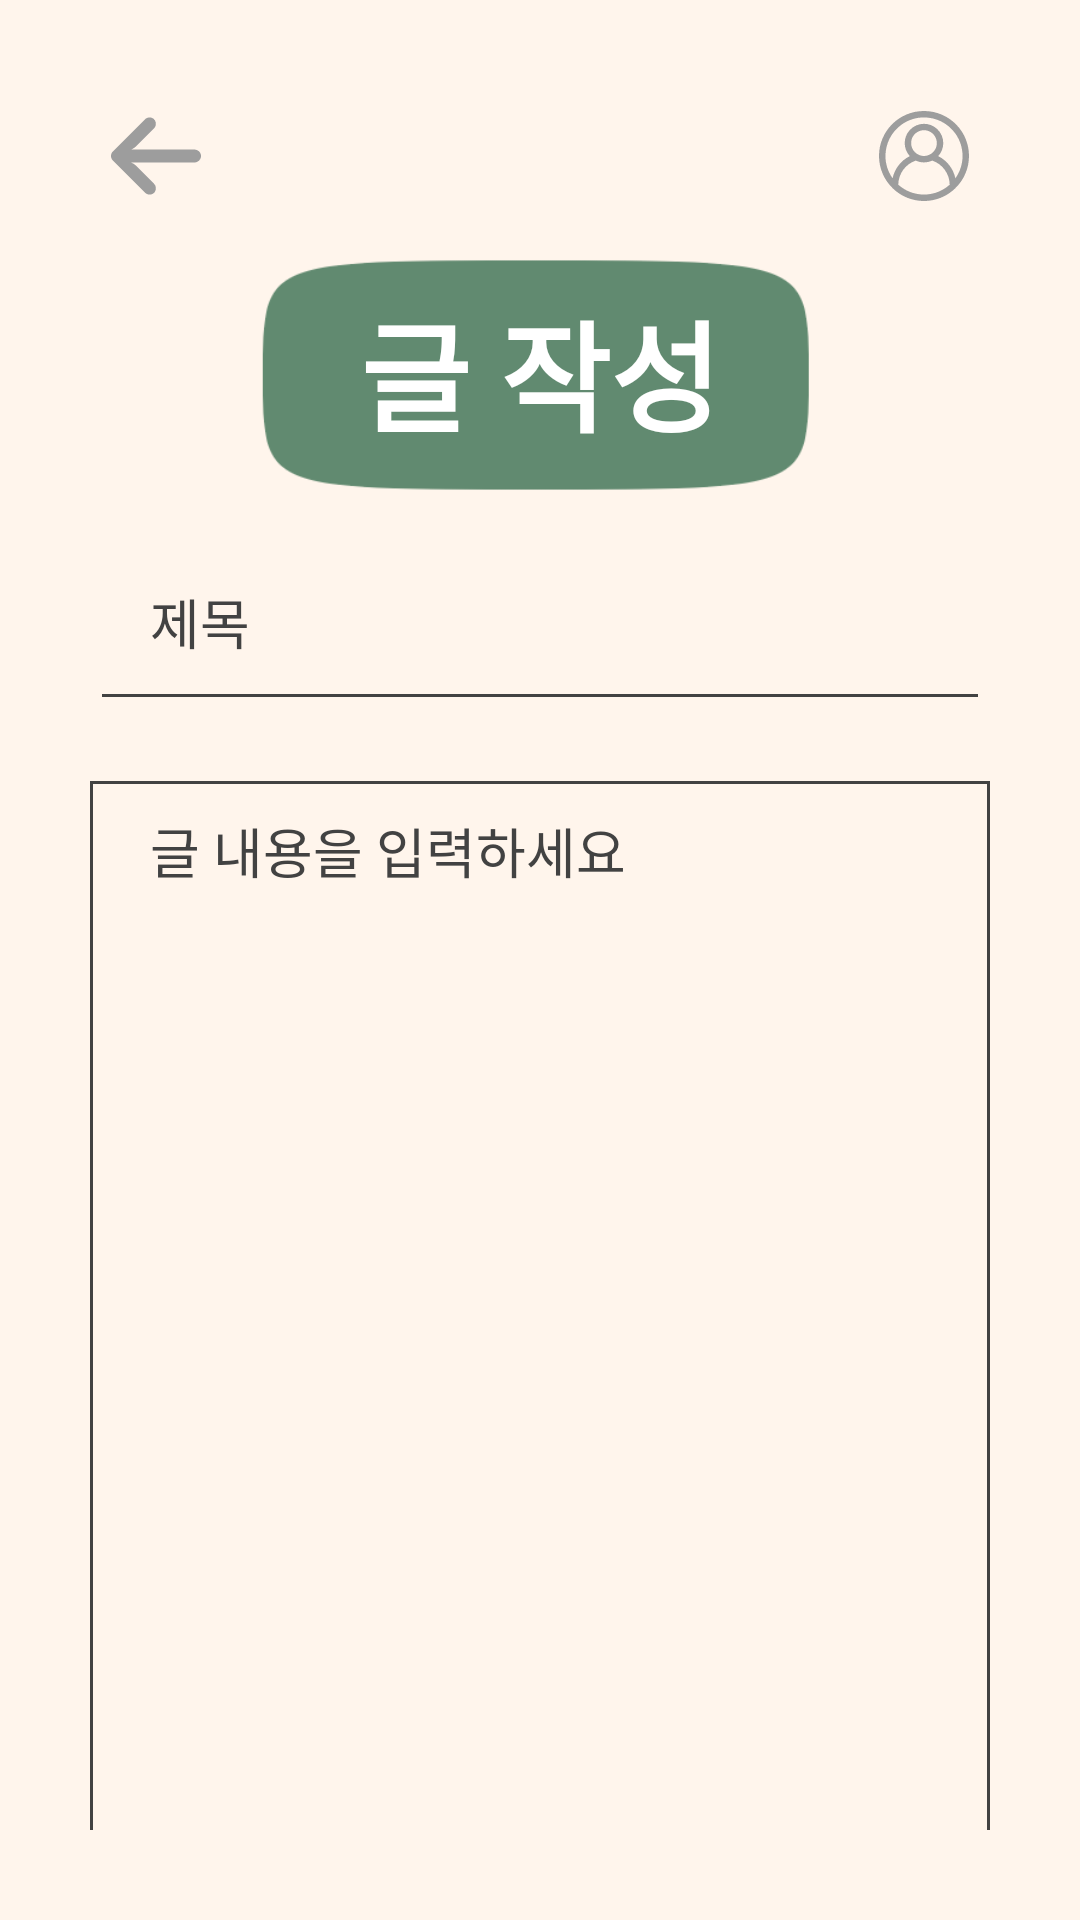

Layout XML and referenced resources for this Android screen:
<!-- AndroidManifest.xml: application theme Theme.LINS -->
<!-- res/layout/activity_commu_write.xml -->
<?xml version="1.0" encoding="utf-8"?>
<LinearLayout
    xmlns:android="http://schemas.android.com/apk/res/android"
    xmlns:app="http://schemas.android.com/apk/res-auto"
    xmlns:tools="http://schemas.android.com/tools"
    android:layout_width="match_parent"
    android:layout_height="match_parent"
    android:padding="30dp"
    android:orientation="vertical"
    android:background="@color/brightModeBack"
    tools:context=".MainActivity">

    <RelativeLayout
        android:layout_width="match_parent"
        android:layout_height="wrap_content"
        android:orientation="horizontal"
        android:layout_margin="7dp">

        <ImageButton
            android:id="@+id/backBtn"
            android:layout_width="30dp"
            android:layout_height="30dp"
            android:layout_centerVertical="true"
            android:layout_gravity="center"
            android:background="@android:color/transparent"
            android:scaleType="fitXY"
            app:srcCompat="@drawable/ic_left_arrow"
            tools:ignore="VectorDrawableCompat" />

        <ImageButton
            android:id="@+id/myBtn"
            android:layout_width="30dp"
            android:layout_height="30dp"
            android:layout_centerVertical="true"
            android:layout_alignParentRight="true"
            android:background="@android:color/transparent"
            android:scaleType="fitXY"
            app:srcCompat="@drawable/ic_mybtn_img"
            tools:ignore="VectorDrawableCompat"/>
    </RelativeLayout>

    <RelativeLayout
        android:layout_width="250dp"
        android:layout_height="wrap_content"
        android:layout_gravity="center">

        <ImageView
            android:id="@+id/logo_back"
            android:layout_width="600dp"
            android:layout_height="100dp"
            android:gravity="center"
            android:src="@drawable/logo_back"
            />

        <TextView
            android:id="@+id/logo_back_text"
            android:layout_width="wrap_content"
            android:layout_height="wrap_content"

            android:layout_alignLeft="@id/logo_back"
            android:layout_alignTop="@id/logo_back"
            android:layout_alignRight="@id/logo_back"
            android:layout_alignBottom="@id/logo_back"

            android:gravity="center"
            android:text="글 작성"
            android:textColor="@color/white"
            android:textSize="40dp"
            android:textStyle="bold"
            android:typeface="sans" />
    </RelativeLayout>

    <LinearLayout
        android:layout_width="match_parent"
        android:layout_height="wrap_content"
        android:orientation="vertical">
        
        

        <EditText
            android:id="@+id/title"
            android:layout_width="match_parent"
            android:layout_height="wrap_content"
            android:backgroundTint="@color/brightModeFont"
            android:textColor="@color/brightModeFont"
            android:layout_marginBottom="20dp"
            android:padding="20dp"
            android:textSize="18dp"
            android:hint="제목"
            android:textColorHint="@color/brightModeFont"/>

        <EditText
            android:id="@+id/content"
            android:layout_width="match_parent"
            android:layout_height="370dp"
            android:layout_marginBottom="20dp"
            android:background="@drawable/textborder"
            android:gravity="left"
            android:hint="글 내용을 입력하세요"
            android:paddingTop="10dp"
            android:paddingBottom="10dp"
            android:paddingLeft="20dp"
            android:paddingRight="20dp"
            android:textColor="@color/brightModeFont"
            android:textColorHint="@color/brightModeFont"
            android:textSize="18dp" />
    </LinearLayout>

    <RelativeLayout
        android:layout_width="match_parent"
        android:layout_height="wrap_content">

        <Button
            android:id="@+id/sendBtn"
            android:layout_width="wrap_content"
            android:layout_height="wrap_content"
            android:text="글쓰기"
            android:textColor="@color/brightModeFont"
            android:backgroundTint="@color/pastelYellow"
            android:layout_alignParentRight="true"/>

    </RelativeLayout>


    <View
        android:layout_width="match_parent"
        android:layout_height="0dp"
        android:layout_weight="1"
        />

    <LinearLayout
        android:layout_width="match_parent"
        android:layout_height="wrap_content"
        android:layout_gravity="center"
        android:orientation="horizontal">

        <ImageButton
            android:id="@+id/licenBtn"
            android:layout_width="55dp"
            android:layout_height="55dp"
            android:layout_margin="7dp"
            android:background="@android:color/transparent"
            android:scaleType="fitXY"
            app:srcCompat="@drawable/ic_license"
            tools:ignore="VectorDrawableCompat"/>

        <ImageButton
            android:id="@+id/calenBtn"
            android:layout_width="55dp"
            android:layout_height="55dp"
            android:layout_margin="7dp"
            android:background="@android:color/transparent"
            android:scaleType="fitXY"
            app:srcCompat="@drawable/ic_calendar"
            tools:ignore="VectorDrawableCompat"/>

        <ImageButton
            android:id="@+id/homeBtn"
            android:layout_width="55dp"
            android:layout_height="55dp"
            android:layout_margin="7dp"
            android:background="@android:color/transparent"
            android:scaleType="fitXY"
            app:srcCompat="@drawable/ic_home"
            tools:ignore="VectorDrawableCompat"/>

        <ImageButton
            android:id="@+id/commBtn"
            android:layout_width="55dp"
            android:layout_height="55dp"
            android:layout_margin="7dp"
            android:background="@android:color/transparent"
            android:scaleType="fitXY"
            app:srcCompat="@drawable/ic_community"
            tools:ignore="VectorDrawableCompat"/>

        <ImageButton
            android:id="@+id/chalBtn"
            android:layout_width="55dp"
            android:layout_height="55dp"
            android:layout_margin="7dp"
            android:background="@android:color/transparent"
            android:scaleType="fitXY"
            app:srcCompat="@drawable/ic_chalkboard"
            tools:ignore="VectorDrawableCompat" />

    </LinearLayout>

</LinearLayout>
<!-- resources referenced by this layout -->
<resources>
  <color name="brightModeBack">#FFF5EC</color>
  <color name="brightModeFont">#424242</color>
  <color name="pastelYellow">#E9C87B</color>
  <color name="white">#FFFFFFFF</color>
  <!-- drawable ic_chalkboard (drawable) -->
  <vector xmlns:android="http://schemas.android.com/apk/res/android"
      android:width="70dp"
      android:height="70dp"
      android:viewportWidth="512"
      android:viewportHeight="512">
    <path
        android:fillColor="#9D9D9D"
        android:pathData="m496,384h-8v-288a8,8 0,0 0,-8 -8h-448a8,8 0,0 0,-8 8v288h-8a8,8 0,0 0,-8 8v32a8,8 0,0 0,8 8h480a8,8 0,0 0,8 -8v-32a8,8 0,0 0,-8 -8zM40,104h432v280h-8v-264a8,8 0,0 0,-8 -8h-400a8,8 0,0 0,-8 8v264h-8zM416,384h-72v-24h72zM424,344h-88a8,8 0,0 0,-8 8v32h-264v-256h384v256h-16v-32a8,8 0,0 0,-8 -8zM488,416h-464v-16h464z"/>
    <path
        android:fillColor="#9D9D9D"
        android:pathData="m128,136h-48a8,8 0,0 0,0 16h48a8,8 0,0 0,0 -16z"/>
    <path
        android:fillColor="#9D9D9D"
        android:pathData="m160,136h-8a8,8 0,0 0,0 16h8a8,8 0,0 0,0 -16z"/>
  </vector>
  <!-- drawable ic_left_arrow (drawable) -->
  <vector xmlns:android="http://schemas.android.com/apk/res/android"
      android:width="447.243dp"
      android:height="447.243dp"
      android:viewportWidth="447.243"
      android:viewportHeight="447.243">
    <path
        android:fillColor="#9D9D9D"
        android:pathData="M420.361,192.229c-1.83,-0.297 -3.682,-0.434 -5.535,-0.41H99.305l6.88,-3.2c6.725,-3.183 12.843,-7.515 18.08,-12.8l88.48,-88.48c11.653,-11.124 13.611,-29.019 4.64,-42.4c-10.441,-14.259 -30.464,-17.355 -44.724,-6.914c-1.152,0.844 -2.247,1.764 -3.276,2.754l-160,160C-3.119,213.269 -3.13,233.53 9.36,246.034c0.008,0.008 0.017,0.017 0.025,0.025l160,160c12.514,12.479 32.775,12.451 45.255,-0.063c0.982,-0.985 1.899,-2.033 2.745,-3.137c8.971,-13.381 7.013,-31.276 -4.64,-42.4l-88.32,-88.64c-4.695,-4.7 -10.093,-8.641 -16,-11.68l-9.6,-4.32h314.24c16.347,0.607 30.689,-10.812 33.76,-26.88C449.654,211.494 437.806,195.059 420.361,192.229z"/>
  </vector>
  <!-- drawable textborder (drawable) -->
  <?xml version="1.0" encoding="utf-8"?>
  <layer-list xmlns:android="http://schemas.android.com/apk/res/android">
  
      <item>
          <shape android:shape="rectangle">
              <solid android:color="@color/brightModeFont" />
          </shape>
  
  
      </item>
  
      <item android:top = "1dp"
          android:right= "1dp"
          android:left="1dp"
          android:bottom="1dp">
  
          <shape android:shape="rectangle">
              <solid android:color="#FFF5EC" />
          </shape>
  
  
      </item>
  
  
  </layer-list>
  <style name="Theme.LINS" parent="Theme.MaterialComponents.DayNight.DarkActionBar">
  
          
          <item name="colorPrimary">@color/purple_500</item>
          <item name="colorPrimaryVariant">@color/purple_700</item>
          <item name="colorOnPrimary">@color/white</item>
          
          <item name="colorSecondary">@color/teal_200</item>
          <item name="colorSecondaryVariant">@color/teal_700</item>
          <item name="colorOnSecondary">@color/black</item>
          
          <item name="android:statusBarColor" tools:targetApi="l">?attr/colorPrimaryVariant</item>
          <item name="windowActionBar">false</item>
          <item name="windowNoTitle">true</item>
          
      </style>
  <color name="purple_500">#FF6200EE</color>
  <color name="purple_700">#FF3700B3</color>
  <color name="teal_200">#FF03DAC5</color>
  <color name="teal_700">#FF018786</color>
  <color name="black">#FF000000</color>
</resources>
